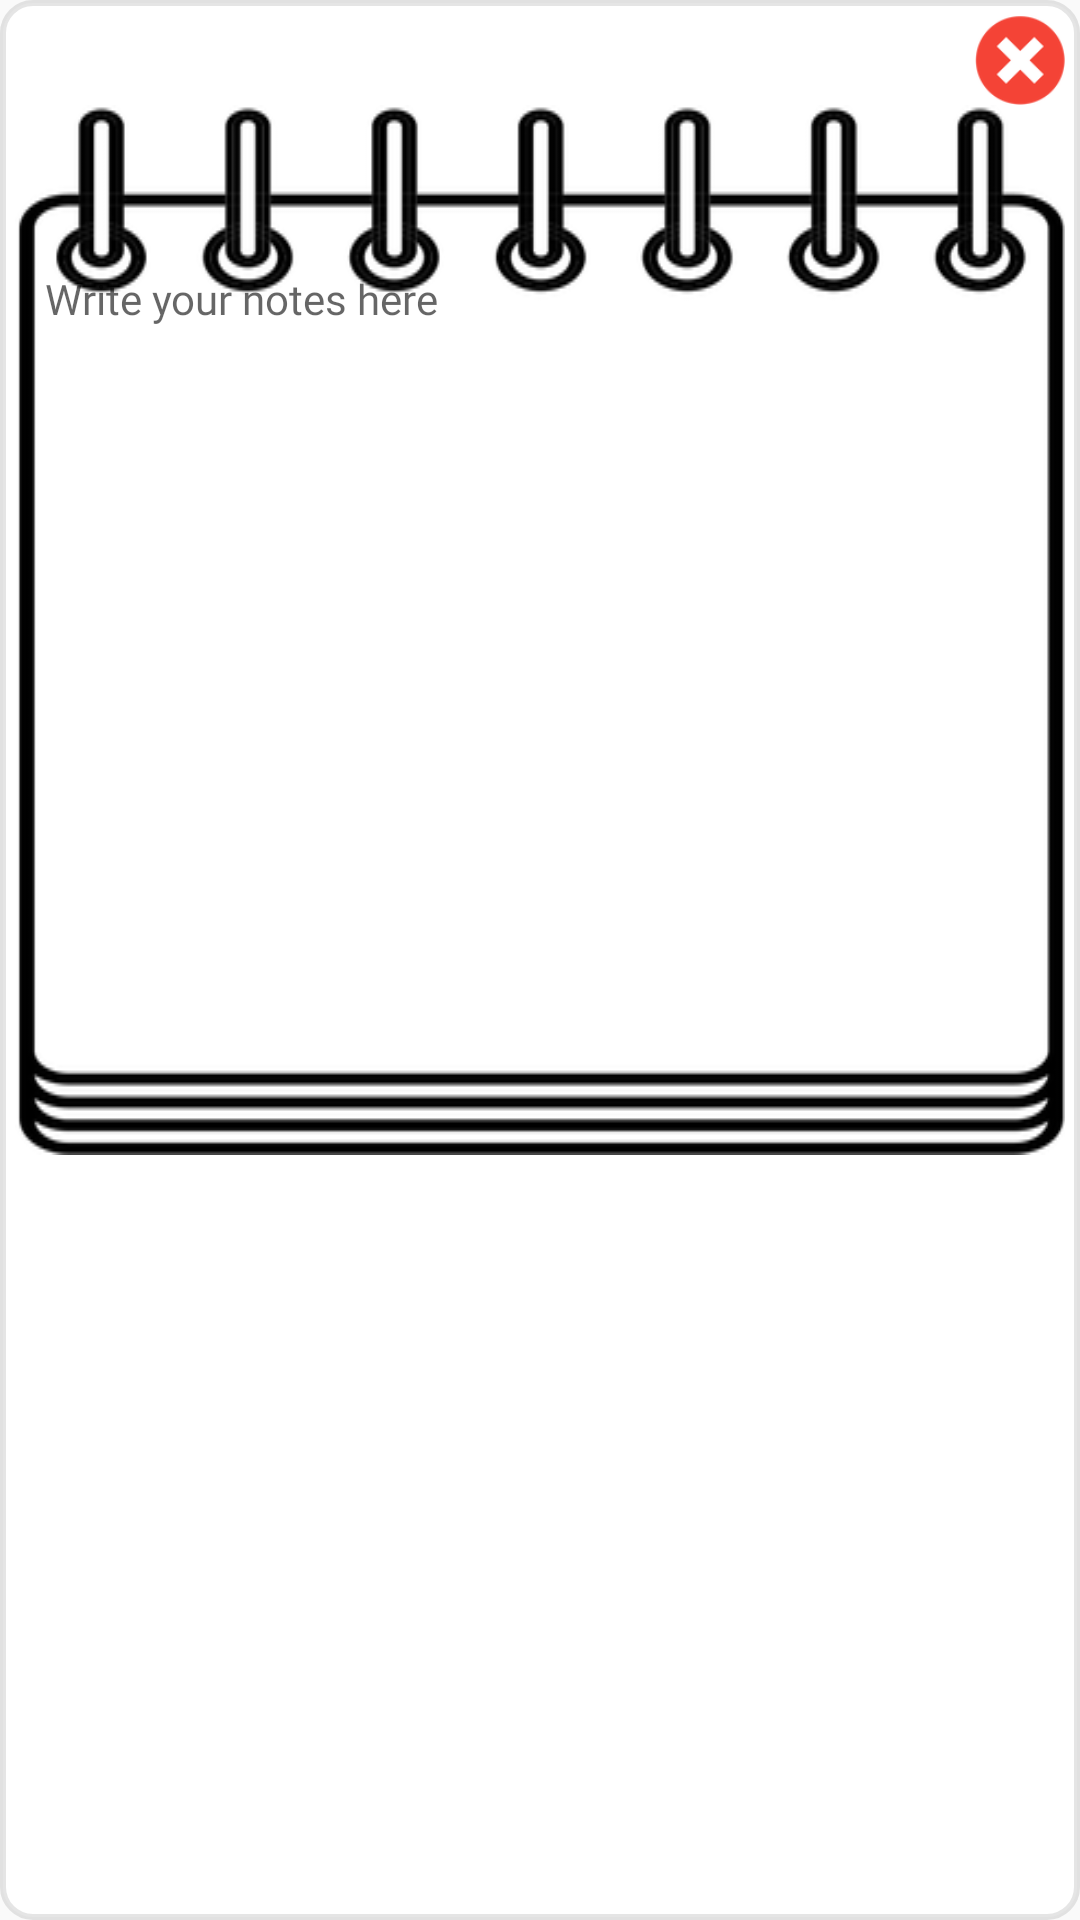

The Android layout XML behind this screen, and the referenced resources:
<!-- AndroidManifest.xml: application theme AppTheme -->
<!-- res/layout/dialog_popup_notes.xml -->
<?xml version="1.0" encoding="utf-8"?>
<RelativeLayout xmlns:android="http://schemas.android.com/apk/res/android"
    android:layout_width="270dp"
    android:layout_height="350dp"
    android:orientation="vertical"
    android:padding="5dp"
    android:background="@drawable/border_white_fill"
    android:layout_gravity="center"
    >

    <ImageButton
        android:id="@+id/image_btn_close_popup_notes"
        android:layout_width="30dp"
        android:layout_height="30dp"
        android:layout_alignParentEnd="true"
        android:layout_alignParentRight="true"
        android:layout_alignParentTop="true"
        android:background="@drawable/close_icon_red"
        />

    <LinearLayout
        android:layout_width="match_parent"
        android:layout_height="wrap_content"
        android:layout_marginTop="30dp"
        android:paddingTop="55dp"
        android:paddingRight="5dp"
        android:paddingLeft="10dp"
        android:background="@drawable/notes_frame_2">

        <EditText
            android:id="@+id/edit_text_popup_notes"
            android:layout_width="match_parent"
            android:layout_height="wrap_content"
            android:background="@android:color/transparent"
            android:hint="Write your notes here"
            android:textSize="14sp"
            android:layout_below="@id/image_btn_close_popup_notes"
            android:fontFamily="@font/roboto_light"
            android:textColor="@color/colorBlack"
            android:layout_marginBottom="35dp"
            />

    </LinearLayout>

</RelativeLayout>
<!-- resources referenced by this layout -->
<resources>
  <color name="colorBlack">#2E2E2E</color>
  <!-- drawable border_white_fill (drawable) -->
  <?xml version="1.0" encoding="utf-8"?>
  <shape android:shape="rectangle" xmlns:android="http://schemas.android.com/apk/res/android">
      
      <solid android:color="@color/colorWhite"/>
      
      <stroke android:width="2dp" android:color="@color/colorGrayThin" />
  
      
      <corners android:radius="10dp" />
  </shape>
  <!-- drawable close_icon_red: png bitmap (drawable, 4424 bytes) -->
  <!-- drawable notes_frame_2: jpg bitmap (drawable, 12526 bytes) -->
  <style name="AppTheme" parent="Theme.AppCompat.Light.NoActionBar">
          
          <item name="colorPrimary">@color/colorPrimary</item>
          <item name="colorPrimaryDark">@color/colorPrimaryDark</item>
          <item name="colorAccent">@color/colorAccent</item>
      </style>
  <color name="colorWhite">#FFFFFF</color>
  <color name="colorGrayThin">#327A7979</color>
  <color name="colorPrimary">#008577</color>
  <color name="colorPrimaryDark">#00574B</color>
  <color name="colorAccent">#7A7979</color>
</resources>
